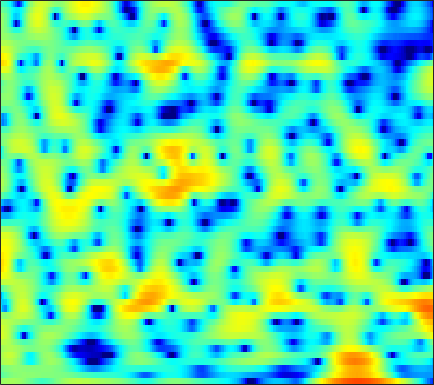

Values plotted in this chart, from the file beside it:
0.92988, 1.1122, 1.3028, 1.4275, 1.4781, 1.4849, 1.4184, 1.3211, 1.1322, 0.87501, 0.54788, 0.26262, -0.16682, -0.6567, -1.0482, -1.5783, -2.0795, -2.4048, -2.726, -2.8679, -2.7931, -2.5972, -2.1802, -1.6484
-1.841, -1.417, -0.9312, -0.5299, -0.2798, -0.008394, 0.1984, 0.3157, 0.4274, 0.4937, 0.5205, 0.5189, 0.4935, 0.4483, 0.4059, 0.3437, 0.2796, 0.2337, 0.1772, 0.1291, 0.09194, 0.06976, 0.04548, 0.024
-0.8478, -0.5131, -0.1412, 0.144, 0.3015, 0.4388, 0.5007, 0.504, 0.4622, 0.3833, 0.2829, 0.2053, 0.1132, 0.04694, 0.01935, 0.01646, 0.0495, 0.09118, 0.1584, 0.2253, 0.2763, 0.2961, 0.289, 0.2304
1.299, 1.659, 1.997, 2.167, 2.173, 2.007, 1.633, 1.208, 0.4346, -0.5849, -1.849, -2.913, -4.314, -5.254, -5.325, -4.554, -3.286, -2.307, -1.151, -0.2287, 0.4482, 0.8034, 1.086, 1.169
1.447, 2.017, 2.542, 2.819, 2.871, 2.728, 2.347, 1.897, 1.064, -0.0543, -1.468, -2.695, -4.366, -5.512, -5.553, -4.543, -3.049, -1.974, -0.7689, 0.1233, 0.7067, 0.9534, 1.039, 0.8576
1.067, 1.448, 1.789, 1.948, 1.966, 1.86, 1.628, 1.388, 1.005, 0.5884, 0.1901, -0.06758, -0.3172, -0.443, -0.4438, -0.3361, -0.1369, 0.0357, 0.2547, 0.4094, 0.4466, 0.3754, 0.1208, -0.3385
2.373, 2.384, 2.263, 1.976, 1.658, 1.102, 0.4233, -0.1404, -0.9021, -1.574, -2.027, -2.173, -2.086, -1.738, -1.367, -0.8211, -0.2744, 0.09718, 0.5071, 0.8008, 0.9578, 0.9776, 0.8649, 0.5892
3.609, 3.376, 2.903, 2.206, 1.513, 0.3153, -1.284, -2.839, -5.617, -9.808, -16.9, -18.42, -11.21, -6.937, -4.813, -2.775, -1.315, -0.4861, 0.35, 0.9365, 1.33, 1.514, 1.631, 1.616
3.382, 3.155, 2.737, 2.167, 1.634, 0.7753, -0.2496, -1.114, -2.332, -3.478, -4.248, -4.413, -4.087, -3.365, -2.74, -1.94, -1.267, -0.8655, -0.4536, -0.1671, 0.02654, 0.1265, 0.2228, 0.2892
2.735, 2.59, 2.369, 2.127, 1.935, 1.663, 1.369, 1.138, 0.8275, 0.5405, 0.2824, 0.1073, -0.09478, -0.2684, -0.4006, -0.6086, -0.9, -1.186, -1.631, -2.139, -2.656, -2.997, -3.281, -3.27
1.012, 0.7508, 0.6437, 0.834, 1.113, 1.566, 2.004, 2.283, 2.55, 2.678, 2.636, 2.505, 2.201, 1.736, 1.269, 0.4754, -0.4977, -1.377, -2.772, -4.519, -6.821, -9.127, -13.25, -15.74
-6.398, -9.151, -10.2, -6.493, -3.725, -0.9337, 1.041, 2.117, 3.104, 3.667, 3.855, 3.772, 3.362, 2.605, 1.81, 0.4814, -1.104, -2.423, -4.219, -5.83, -7.059, -7.694, -8.059, -7.526
-7.127, -7.478, -6.963, -5.03, -3.238, -1.02, 0.7734, 1.829, 2.836, 3.402, 3.565, 3.42, 2.849, 1.846, 0.7898, -1.131, -3.844, -6.677, -12.61, -32.5, -15.62, -10.63, -6.913, -4.373
-8.306, -6.044, -3.824, -2.083, -0.9855, 0.2702, 1.301, 1.908, 2.476, 2.771, 2.787, 2.604, 2.129, 1.398, 0.6691, -0.5453, -1.928, -2.976, -4.214, -4.969, -4.998, -4.602, -3.744, -2.699
-2.021, -1.345, -0.4064, 0.4332, 0.9566, 1.553, 2.017, 2.257, 2.441, 2.474, 2.352, 2.157, 1.779, 1.236, 0.7431, 0.008612, -0.7827, -1.397, -2.202, -2.901, -3.432, -3.709, -3.851, -3.727
2.527, 2.582, 2.647, 2.684, 2.693, 2.658, 2.56, 2.46, 2.293, 2.085, 1.828, 1.608, 1.236, 0.7697, 0.3582, -0.2864, -1.106, -1.823, -2.926, -4.248, -5.833, -7.18, -8.995, -10.18
5.018, 4.78, 4.346, 3.792, 3.313, 2.588, 1.821, 1.281, 0.6861, 0.2829, 0.07538, 0.002726, -0.08042, -0.1934, -0.3761, -0.797, -1.424, -2.047, -3.134, -4.603, -6.537, -8.417, -11.67, -15.12
6.489, 6.047, 5.212, 4.059, 2.932, 1.032, -1.382, -3.511, -6.151, -6.706, -5.154, -3.83, -2.46, -1.614, -1.307, -1.241, -1.458, -1.791, -2.409, -3.12, -3.845, -4.33, -4.776, -4.884
6.769, 6.366, 5.546, 4.34, 3.151, 1.125, -1.546, -3.986, -7.143, -7.734, -5.828, -4.384, -3.006, -2.304, -2.112, -2.209, -2.68, -3.231, -4.079, -4.894, -5.496, -5.638, -5.402, -4.706
5.936, 5.791, 5.368, 4.702, 4.06, 3.031, 1.92, 1.101, 0.12, -0.6209, -1.131, -1.424, -1.817, -2.346, -2.855, -3.775, -5.103, -6.399, -8.77, -12.37, -17.6, -18.95, -13.76, -9.672
5.069, 5.125, 4.993, 4.668, 4.305, 3.687, 2.967, 2.369, 1.519, 0.6314, -0.2863, -0.989, -1.969, -2.954, -3.738, -4.84, -5.997, -6.954, -8.395, -9.861, -10.95, -10.94, -9.7, -7.838
4.616, 4.697, 4.639, 4.399, 4.111, 3.603, 2.921, 2.308, 1.359, 0.2426, -1.045, -2.11, -3.63, -5.153, -6.217, -7.223, -7.61, -7.567, -7.17, -6.583, -5.916, -5.336, -4.528, -3.666
3.776, 3.792, 3.715, 3.502, 3.256, 2.797, 2.163, 1.57, 0.5868, -0.6583, -2.237, -3.729, -6.282, -9.934, -13.93, -22.37, -16.67, -12.12, -8.353, -5.884, -4.056, -2.956, -1.746, -0.794
1.174, 1.169, 1.114, 1.008, 0.8702, 0.5825, 0.2071, -0.179, -0.8371, -1.685, -2.757, -3.717, -5.202, -6.79, -7.894, -8.666, -8.191, -7.151, -5.421, -3.748, -2.233, -1.23, -0.06089, 0.9324
-3.327, -3.27, -3.191, -3.093, -3.016, -2.912, -2.834, -2.839, -2.925, -3.123, -3.433, -3.707, -4.085, -4.437, -4.583, -4.531, -4.209, -3.753, -2.935, -1.969, -0.913, -0.1276, 0.8597, 1.789
-9.051, -9.055, -9.057, -8.798, -8.325, -7.403, -6.508, -5.886, -5.243, -4.847, -4.655, -4.628, -4.699, -4.832, -4.876, -4.816, -4.479, -4.012, -3.154, -2.042, -0.8296, 0.07551, 1.239, 2.261
-12.93, -14.81, -19.61, -22.91, -17.59, -12.52, -9.498, -7.98, -6.655, -5.892, -5.575, -5.609, -5.989, -6.677, -7.479, -8.696, -9.304, -8.716, -6.598, -4.025, -1.731, -0.2351, 1.433, 2.762
-7.619, -8.67, -10.05, -10.57, -10.03, -8.771, -7.542, -6.795, -6.136, -5.732, -5.605, -5.684, -6.109, -7.119, -8.406, -11.27, -15.55, -14.44, -8.608, -4.204, -1.135, 0.612, 2.338, 3.6
-1.186, -1.805, -2.675, -3.465, -4.008, -4.75, -5.484, -6.119, -6.895, -7.346, -7.213, -6.736, -5.917, -5.247, -4.712, -4.097, -3.305, -2.505, -1.15, 0.373, 1.794, 2.707, 3.666, 4.236
1.737, 1.071, 0.08302, -1.056, -2.111, -3.735, -5.905, -8.088, -12.44, -21.31, -18.36, -12.35, -7.855, -4.953, -3.315, -1.649, -0.2251, 0.6621, 1.764, 2.659, 3.39, 3.764, 4.048, 3.997
2.148, 1.54, 0.5875, -0.5566, -1.505, -2.971, -4.601, -5.896, -7.543, -8.513, -8.162, -7.104, -5.271, -3.38, -2.088, -0.5881, 0.6692, 1.472, 2.353, 3.001, 3.428, 3.583, 3.51, 3.175
1.637, 1.081, 0.1725, -0.8948, -1.738, -2.978, -4.099, -4.846, -5.447, -5.556, -5.092, -4.442, -3.298, -2.014, -1.1, 0.1022, 1.111, 1.768, 2.431, 2.914, 3.153, 3.203, 3.059, 2.668
0.9518, 0.4075, -0.4669, -1.606, -2.688, -4.443, -6.624, -8.399, -10.09, -9.527, -7.3, -5.524, -3.415, -1.649, -0.602, 0.593, 1.499, 2.047, 2.563, 2.905, 3.049, 3.048, 2.931, 2.612
-0.3829, -0.5991, -0.985, -1.657, -2.49, -4.068, -6.552, -9.144, -12.76, -11.26, -7.129, -4.667, -2.243, -0.5717, 0.3694, 1.253, 1.837, 2.105, 2.333, 2.418, 2.455, 2.404, 2.305, 2.109
-4.189, -2.754, -1.394, -0.6083, -0.3252, -0.3401, -0.55, -0.7622, -0.8427, -0.5603, 0.04446, 0.5965, 1.274, 1.731, 1.945, 1.93, 1.667, 1.303, 0.7425, 0.2125, -0.08475, -0.09426, 0.007832, 0.2013
-4.947, -2.711, -0.6078, 0.8013, 1.556, 2.228, 2.654, 2.885, 3.089, 3.252, 3.358, 3.364, 3.22, 2.89, 2.417, 1.486, 0.03837, -1.439, -4.205, -7.704, -9.726, -8.216, -5.406, -3.554
-0.5512, -0.0815, 0.6409, 1.374, 1.838, 2.407, 2.826, 3.071, 3.281, 3.354, 3.282, 3.123, 2.756, 2.172, 1.543, 0.4206, -1.114, -2.634, -5.133, -8.051, -9.484, -8.422, -6.277, -4.581
-0.3415, -0.2381, 0.06932, 0.481, 0.8218, 1.277, 1.686, 1.919, 2.139, 2.209, 2.123, 1.964, 1.629, 1.123, 0.6893, -0.0249, -0.7951, -1.384, -2.11, -2.624, -2.864, -2.773, -2.449, -2.004
-2.67, -2.735, -2.454, -1.842, -1.228, -0.4561, 0.237, 0.6269, 0.9665, 1.101, 1.032, 0.8534, 0.4659, -0.01978, -0.4185, -0.8884, -1.265, -1.407, -1.449, -1.276, -0.9287, -0.6373, -0.1545, 0.2877
-9.275, -10.72, -9.248, -6.15, -4.149, -2.213, -0.8697, -0.2037, 0.2937, 0.4172, 0.1996, -0.1757, -0.9496, -1.941, -2.823, -3.854, -4.454, -4.326, -3.476, -2.215, -0.8721, 0.006067, 1.067, 1.9
-8.446, -9.938, -8.559, -5.626, -3.787, -1.976, -0.8415, -0.2922, 0.01501, -0.09199, -0.6059, -1.259, -2.549, -4.479, -6.566, -11.17, -21.5, -17.94, -9.012, -4.577, -1.702, -0.08276, 1.511, 2.689
-1.839, -1.945, -1.834, -1.45, -1.095, -0.6705, -0.4444, -0.4359, -0.6438, -1.116, -1.826, -2.49, -3.53, -4.724, -5.667, -6.779, -7.24, -6.703, -4.966, -2.846, -0.8808, 0.3544, 1.712, 2.717
0.08846, 0.1428, 0.1949, 0.2053, 0.1499, -0.04298, -0.3931, -0.8444, -1.653, -2.694, -3.897, -4.809, -5.765, -6.168, -6.061, -5.399, -4.384, -3.498, -2.159, -0.834, 0.4166, 1.266, 2.19, 2.84
0.1447, 0.405, 0.6523, 0.704, 0.5994, 0.2254, -0.4459, -1.157, -2.504, -4.415, -7.12, -9.976, -15.18, -15.87, -11.86, -7.71, -4.792, -3.127, -1.335, 0.1243, 1.277, 1.995, 2.704, 3.167
-1.182, -0.4934, 0.1271, 0.4189, 0.4318, 0.1805, -0.4138, -1.054, -2.202, -3.746, -5.656, -7.257, -9.105, -9.198, -7.924, -5.684, -3.533, -2.146, -0.6324, 0.6059, 1.592, 2.126, 2.677, 3.003
-2.113, -1.064, -0.1927, 0.2392, 0.3128, 0.1483, -0.2574, -0.7194, -1.425, -2.165, -2.879, -3.293, -3.581, -3.485, -3.139, -2.443, -1.576, -0.8748, 0.02143, 0.8017, 1.451, 1.828, 2.172, 2.318
-0.03483, 0.6625, 1.186, 1.287, 1.117, 0.607, -0.1068, -0.7114, -1.516, -2.142, -2.522, -2.63, -2.563, -2.321, -2.046, -1.549, -0.9895, -0.5249, 0.1396, 0.7585, 1.239, 1.544, 1.711, 1.655
4.102, 4.202, 4.051, 3.493, 2.785, 1.42, -0.4597, -2.131, -4.41, -5.839, -5.607, -4.89, -3.973, -3.367, -3.115, -2.817, -2.353, -1.826, -0.8833, 0.1259, 0.9677, 1.351, 1.537, 1.265
6.708, 6.503, 5.96, 5.026, 3.994, 2.104, -0.6372, -3.588, -9.553, -16.38, -10.51, -7.524, -5.792, -5.661, -6.551, -9, -11.33, -9.833, -5.652, -2.491, -0.4328, 0.4181, 0.9417, 0.7109
5.67, 5.489, 5.007, 4.256, 3.513, 2.267, 0.7413, -0.4707, -2.025, -3.173, -3.725, -3.962, -4.37, -5.201, -6.239, -8.134, -9.469, -8.66, -6.009, -3.469, -1.706, -0.8364, -0.2209, -0.1555
3.551, 3.51, 3.284, 2.872, 2.477, 1.823, 1.098, 0.5511, -0.1423, -0.7583, -1.276, -1.623, -2.037, -2.434, -2.71, -2.948, -2.958, -2.759, -2.262, -1.625, -1.043, -0.6902, -0.4307, -0.3923
1.852, 1.896, 1.82, 1.605, 1.363, 1.003, 0.6432, 0.3638, 0.0529, -0.1876, -0.3673, -0.4521, -0.5262, -0.5624, -0.5671, -0.5354, -0.4454, -0.3513, -0.2057, -0.08427, 0.01099, 0.0259, -0.02325, -0.1733
0.9263, 0.9168, 0.7327, 0.4148, 0.1111, -0.2877, -0.6264, -0.782, -0.8411, -0.7157, -0.45, -0.1956, 0.1585, 0.5011, 0.7342, 0.9817, 1.161, 1.244, 1.28, 1.219, 1.062, 0.8756, 0.5627, 0.1741
0.8059, 0.5686, -0.02175, -0.8898, -1.655, -2.786, -3.77, -4.099, -3.84, -2.916, -1.694, -0.7939, 0.2938, 1.191, 1.731, 2.268, 2.587, 2.692, 2.658, 2.446, 2.037, 1.638, 0.9798, 0.2453
1.161, 0.6592, -0.3684, -1.947, -3.599, -6.774, -12.06, -18.56, -13.41, -7.226, -3.581, -1.619, 0.3656, 1.809, 2.629, 3.412, 3.86, 3.983, 3.866, 3.415, 2.626, 1.819, 0.4394, -1.18
0.9195, 0.4257, -0.5342, -1.852, -3.127, -5.067, -6.955, -7.684, -7.084, -5.147, -2.941, -1.378, 0.4441, 1.951, 2.834, 3.709, 4.242, 4.398, 4.264, 3.685, 2.638, 1.43, -0.8587, -4.399
-0.6137, -0.9196, -1.63, -2.599, -3.454, -4.681, -5.704, -6.217, -6.198, -5.341, -3.828, -2.511, -0.7627, 0.8237, 1.81, 2.837, 3.513, 3.78, 3.811, 3.475, 2.743, 1.918, 0.5051, -1.192
-2.418, -2.599, -3.175, -4.185, -5.239, -7.124, -9.804, -12.53, -15.62, -12.62, -8.123, -5.434, -2.665, -0.5963, 0.6532, 1.915, 2.766, 3.172, 3.43, 3.402, 3.086, 2.738, 2.117, 1.44
